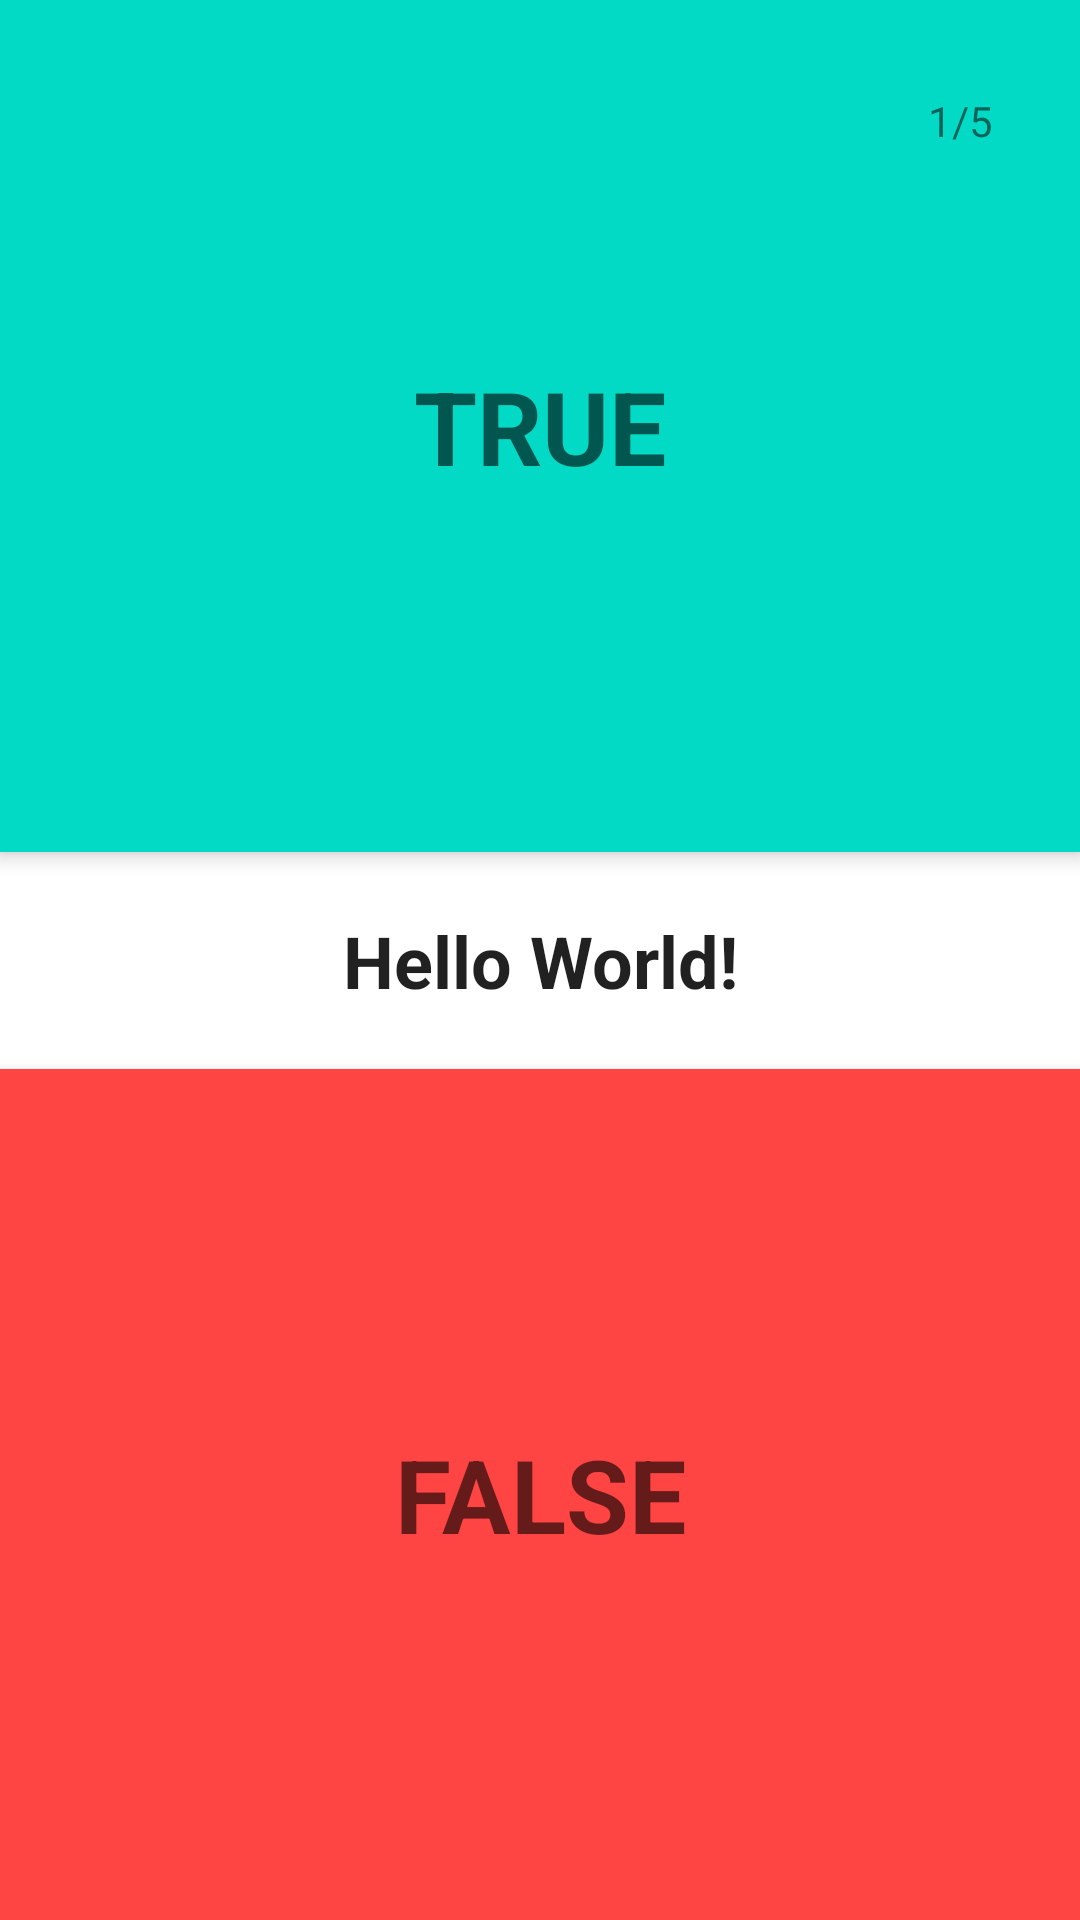

Here is an Android app screen rendered from its layout file. Give the layout XML and the strings, colors and styles it references.
<!-- AndroidManifest.xml: application theme Theme.CrossFire -->
<!-- res/layout/activity_main.xml -->
<?xml version="1.0" encoding="utf-8"?>
<androidx.constraintlayout.widget.ConstraintLayout xmlns:android="http://schemas.android.com/apk/res/android"
    xmlns:app="http://schemas.android.com/apk/res-auto"
    xmlns:tools="http://schemas.android.com/tools"
    android:layout_width="match_parent"
    android:layout_height="match_parent"
    tools:context=".MainActivity">


    <androidx.constraintlayout.widget.ConstraintLayout
        android:layout_width="match_parent"
        android:layout_height="match_parent"
        app:layout_constraintBottom_toBottomOf="parent"
        app:layout_constraintEnd_toEndOf="parent"
        app:layout_constraintHorizontal_bias="1.0"
        app:layout_constraintStart_toStartOf="parent"
        app:layout_constraintTop_toTopOf="parent"
        app:layout_constraintVertical_bias="1.0">

        <TextView
            android:id="@+id/trueOption"
            style="@style/TextAppearance.AppCompat.Display1"
            android:layout_width="0dp"
            android:layout_height="0dp"
            android:background="@color/teal_200"
            android:clickable="true"
            android:elevation="4dp"
            android:focusable="true"
            android:foreground="?attr/selectableItemBackground"
            android:gravity="center"
            android:padding="16dp"
            android:text="TRUE"
            android:textStyle="bold"
            app:layout_constraintBottom_toTopOf="@+id/question"
            app:layout_constraintEnd_toEndOf="parent"
            app:layout_constraintStart_toStartOf="parent"
            app:layout_constraintTop_toTopOf="parent"
            tools:text="False – at a low orbit the Great Wall is visible, but no man-made structure is visible from outer space or the moon." />

        <TextView
            android:id="@+id/falseOption"
            android:layout_width="0dp"
            android:layout_height="0dp"
            android:padding="16dp"
            android:background="@android:color/holo_red_light"
            android:gravity="center"
            android:text="FALSE"
            android:foreground="?attr/selectableItemBackground"
            android:clickable="true"
            android:focusable="true"
            style="@style/TextAppearance.AppCompat.Display1"
            android:textStyle="bold"
            app:layout_constraintBottom_toBottomOf="parent"
            app:layout_constraintEnd_toEndOf="parent"
            app:layout_constraintStart_toStartOf="parent"
            app:layout_constraintTop_toBottomOf="@+id/question"
            android:elevation="4dp"/>

        <TextView
            android:id="@+id/question"
            android:layout_width="wrap_content"
            android:layout_height="wrap_content"
            android:paddingStart="16dp"
            android:paddingTop="20dp"
            android:paddingEnd="16dp"
            android:paddingBottom="20dp"
            android:text="Hello World!"
            android:textStyle="bold"
            android:gravity="center"
            style="@style/TextAppearance.AppCompat.Headline"
            app:layout_constraintBottom_toBottomOf="parent"
            app:layout_constraintLeft_toLeftOf="parent"
            app:layout_constraintRight_toRightOf="parent"
            app:layout_constraintTop_toTopOf="parent" />
        <TextView
            android:id="@+id/counter"
            android:text="1/5"
            android:layout_width="wrap_content"
            android:layout_height="wrap_content"
            app:layout_constraintEnd_toEndOf="@id/loader"
            app:layout_constraintStart_toStartOf="@id/loader"
            app:layout_constraintTop_toTopOf="@id/loader"
            app:layout_constraintBottom_toBottomOf="@id/loader"
            android:elevation="4dp"
            />
        <ProgressBar
            android:id="@+id/loader"
            android:indeterminateTint="@color/cardview_dark_background"
            android:layout_width="64dp"
            android:layout_height="64dp"
            android:layout_margin="8dp"
            android:indeterminate="true"
            android:visibility="invisible"
            android:indeterminateBehavior="repeat"
            app:layout_constraintEnd_toEndOf="parent"
            app:layout_constraintTop_toTopOf="parent"
            android:elevation="4dp"/>
    </androidx.constraintlayout.widget.ConstraintLayout>

</androidx.constraintlayout.widget.ConstraintLayout>
<!-- resources referenced by this layout -->
<resources>
  <style name="Theme.CrossFire" parent="Theme.MaterialComponents.DayNight.NoActionBar">
          
          <item name="colorPrimary">@color/purple_500</item>
          <item name="colorPrimaryVariant">@color/purple_700</item>
          <item name="colorOnPrimary">@color/white</item>
          
          <item name="colorSecondary">@color/teal_200</item>
          <item name="colorSecondaryVariant">@color/teal_700</item>
          <item name="colorOnSecondary">@color/black</item>
          
          <item name="android:statusBarColor" tools:targetApi="l">?attr/colorPrimaryVariant</item>
          
      </style>
  <!-- not gathered from this repository: default colours our renderer supplied (Android Studio template values) -->
  <color name="purple_500">#FF6200EE</color>
  <color name="purple_700">#FF3700B3</color>
  <color name="teal_200">#FF03DAC5</color>
  <color name="teal_700">#FF018786</color>
  <color name="black">#FF000000</color>
  <color name="white">#FFFFFFFF</color>
</resources>
